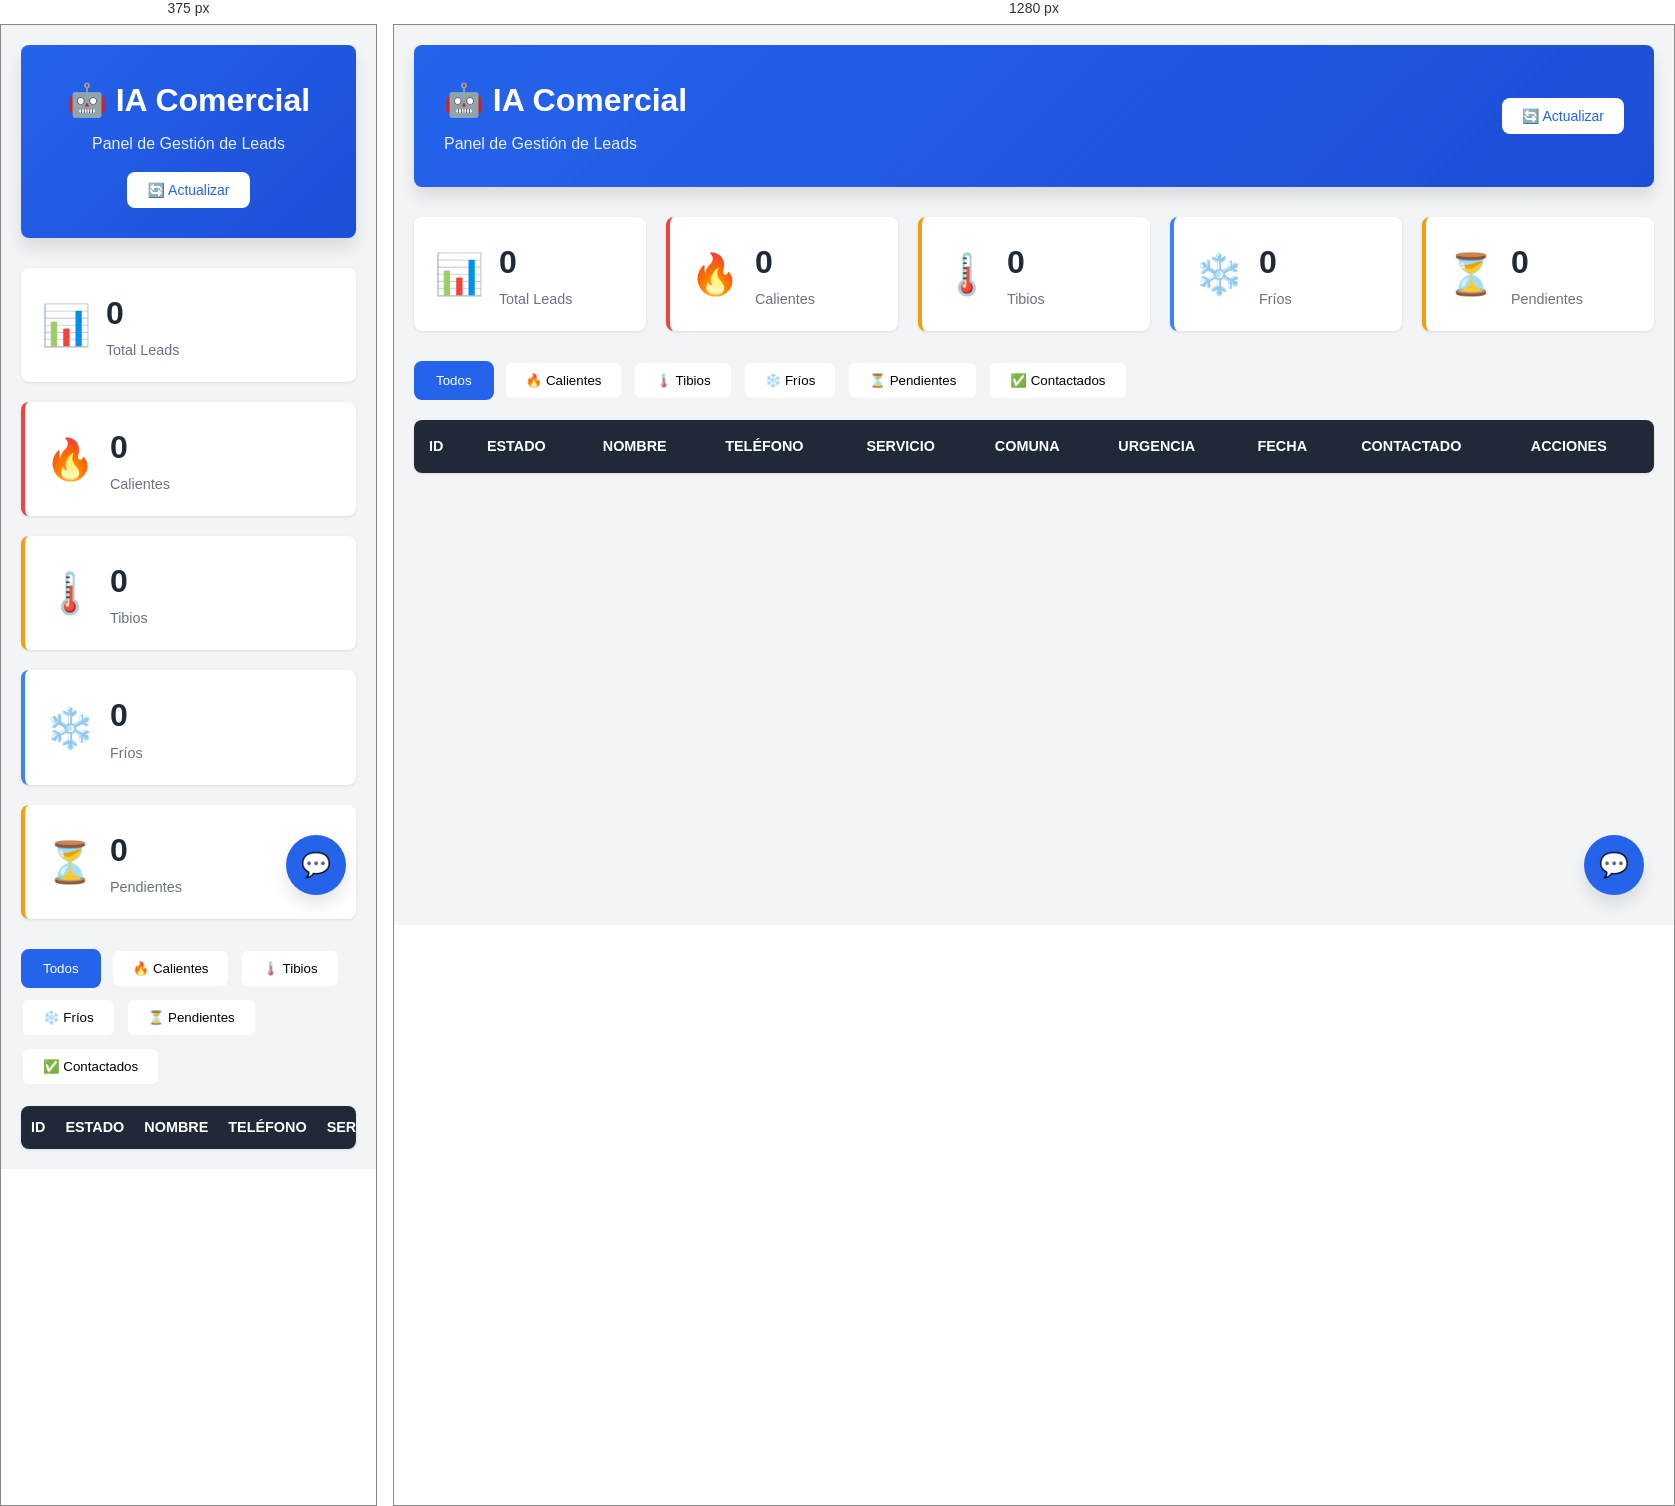
Rendered at 375 px and 1280 px, left to right.

<!-- file: index-dashboard-backup.html -->
<!DOCTYPE html>
<html lang="es">
<head>
  <meta charset="UTF-8">
  <meta name="viewport" content="width=device-width, initial-scale=1.0">
  <title>IA Comercial - Panel de Leads</title>
  <link rel="stylesheet" href="style.css">
</head>
<body>
  <div class="container">
    <!-- Header -->
    <header class="header">
      <div class="header-content">
        <h1>🤖 IA Comercial</h1>
        <p class="subtitle">Panel de Gestión de Leads</p>
      </div>
      <div class="header-actions">
        <button id="refreshBtn" class="btn btn-primary">
          🔄 Actualizar
        </button>
      </div>
    </header>

    <!-- Estadísticas -->
    <div class="stats-container" id="statsContainer">
      <div class="stat-card">
        <div class="stat-icon">📊</div>
        <div class="stat-content">
          <div class="stat-value" id="totalLeads">0</div>
          <div class="stat-label">Total Leads</div>
        </div>
      </div>
      <div class="stat-card caliente">
        <div class="stat-icon">🔥</div>
        <div class="stat-content">
          <div class="stat-value" id="calienteLeads">0</div>
          <div class="stat-label">Calientes</div>
        </div>
      </div>
      <div class="stat-card tibio">
        <div class="stat-icon">🌡️</div>
        <div class="stat-content">
          <div class="stat-value" id="tibioLeads">0</div>
          <div class="stat-label">Tibios</div>
        </div>
      </div>
      <div class="stat-card frio">
        <div class="stat-icon">❄️</div>
        <div class="stat-content">
          <div class="stat-value" id="frioLeads">0</div>
          <div class="stat-label">Fríos</div>
        </div>
      </div>
      <div class="stat-card pendientes">
        <div class="stat-icon">⏳</div>
        <div class="stat-content">
          <div class="stat-value" id="pendientesLeads">0</div>
          <div class="stat-label">Pendientes</div>
        </div>
      </div>
    </div>

    <!-- Filtros -->
    <div class="filters">
      <button class="filter-btn active" data-filter="todos">Todos</button>
      <button class="filter-btn" data-filter="caliente">🔥 Calientes</button>
      <button class="filter-btn" data-filter="tibio">🌡️ Tibios</button>
      <button class="filter-btn" data-filter="frio">❄️ Fríos</button>
      <button class="filter-btn" data-filter="pendientes">⏳ Pendientes</button>
      <button class="filter-btn" data-filter="contactados">✅ Contactados</button>
    </div>

    <!-- Tabla de Leads -->
    <div class="table-container">
      <table class="leads-table">
        <thead>
          <tr>
            <th>ID</th>
            <th>Estado</th>
            <th>Nombre</th>
            <th>Teléfono</th>
            <th>Servicio</th>
            <th>Comuna</th>
            <th>Urgencia</th>
            <th>Fecha</th>
            <th>Contactado</th>
            <th>Acciones</th>
          </tr>
        </thead>
        <tbody id="leadsTableBody">
          <!-- Los leads se cargarán dinámicamente aquí -->
        </tbody>
      </table>
      
      <!-- Mensaje cuando no hay leads -->
      <div id="emptyState" class="empty-state" style="display: none;">
        <div class="empty-icon">📭</div>
        <h3>No hay leads para mostrar</h3>
        <p>Los leads capturados por el asistente aparecerán aquí</p>
      </div>
    </div>

    <!-- Chat Widget de Prueba -->
    <div class="chat-widget" id="chatWidget">
      <div class="chat-header">
        <span>💬 Probar Asistente</span>
        <button id="chatToggle">✕</button>
      </div>
      <div class="chat-body" id="chatBody">
        <!-- Mensajes del chat -->
      </div>
      <div class="chat-input">
        <input type="text" id="chatInput" placeholder="Escribe un mensaje...">
        <button id="chatSend">Enviar</button>
      </div>
    </div>

    <!-- Botón flotante para abrir el chat -->
    <button class="chat-float-btn" id="chatFloatBtn">
      💬
    </button>
  </div>

  <!-- Modal de detalles del lead -->
  <div id="leadModal" class="modal">
    <div class="modal-content">
      <div class="modal-header">
        <h2>Detalles del Lead</h2>
        <button class="modal-close" onclick="closeModal()">&times;</button>
      </div>
      <div class="modal-body" id="leadModalBody">
        <!-- Contenido del lead se cargará aquí -->
      </div>
    </div>
  </div>

  <script src="app.js"></script>
</body>
</html>



/* @media block from style.css */
@media (max-width: 768px) {
  .header {
    flex-direction: column;
    text-align: center;
    gap: 15px;
  }

  .stats-container {
    grid-template-columns: 1fr;
  }

  .table-container {
    overflow-x: auto;
  }

  .leads-table {
    font-size: 0.85rem;
  }

  .leads-table th,
  .leads-table td {
    padding: 10px;
  }

  .chat-widget {
    width: 90%;
    right: 5%;
  }
}